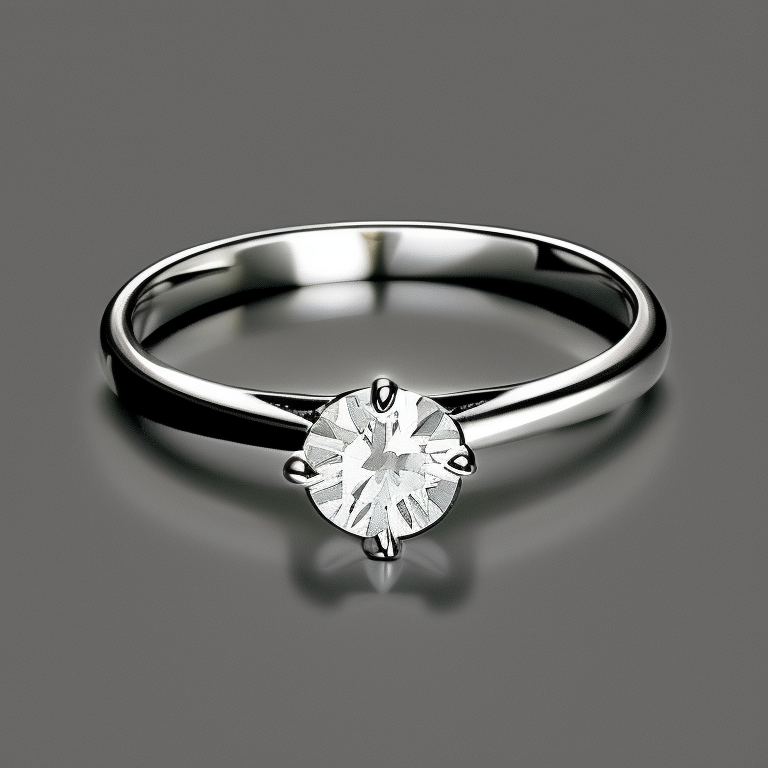
Generation parameters embedded in this image by AUTOMATIC1111 Stable Diffusion web UI or a fork of it (Forge, ...) (PNG 'parameters' text chunk):
photo of a 4 prong solitaire diamond ring
Steps: 50, Sampler: Euler a, CFG scale: 7, Seed: 666176948, Size: 768x768, Model hash: 4bdfc29c